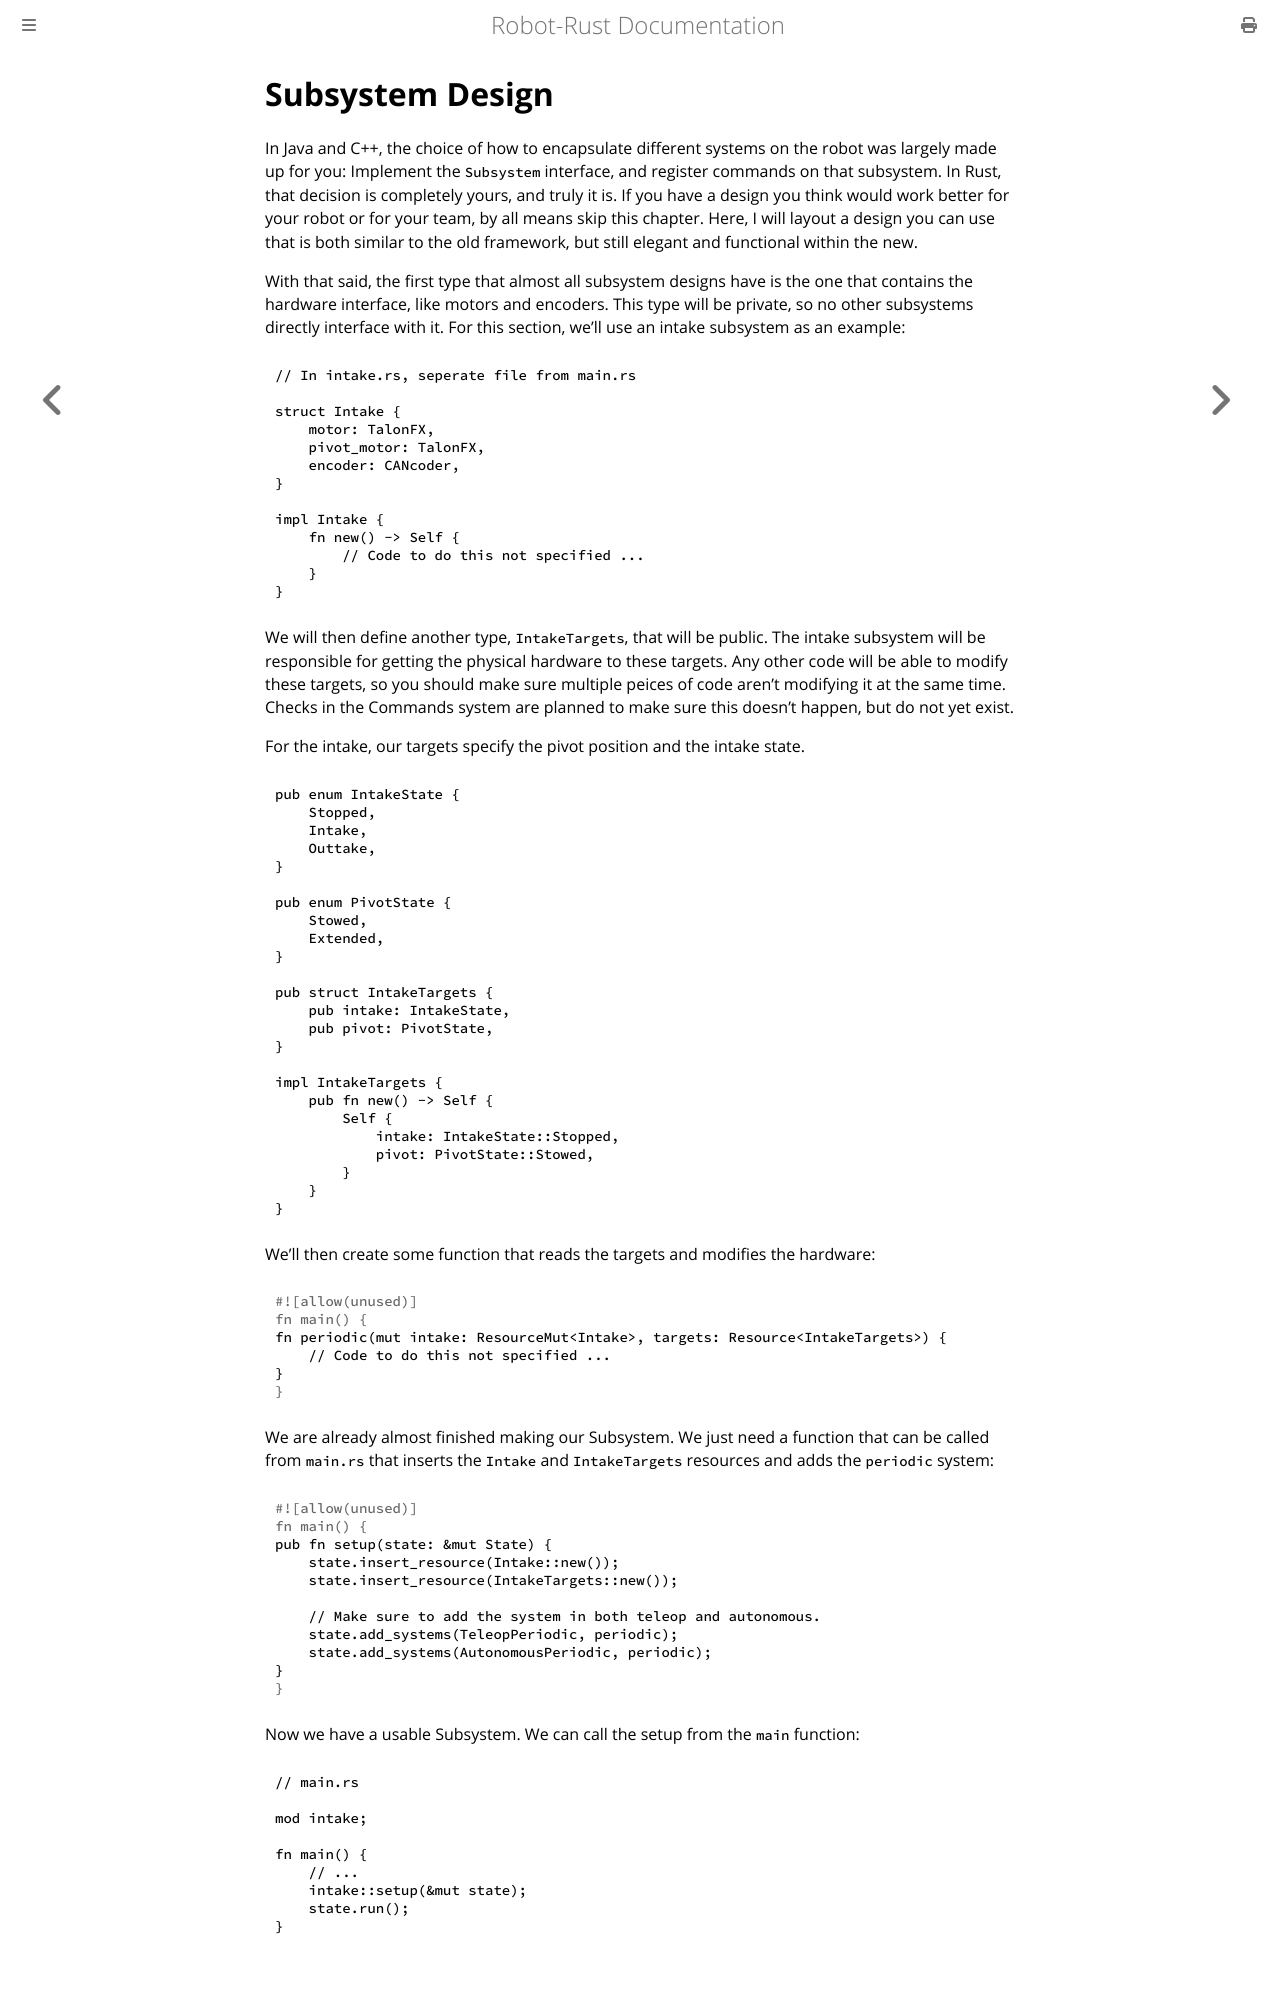

repository: carsonetb/robot-rust · page: subsystems.html · generator: mdbook

# Subsystem Design

In Java and C++, the choice of how to encapsulate different systems on the robot was largely made up for you: Implement the `Subsystem` interface, and register commands on that subsystem. In Rust, that decision is completely yours, and truly it is. If you have a design you think would work better for your robot or for your team, by all means skip this chapter. Here, I will layout a design you can use that is both similar to the old framework, but still elegant and functional within the new.

With that said, the first type that almost all subsystem designs have is the one that contains the hardware interface, like motors and encoders. This type will be private, so no other subsystems directly interface with it. For this section, we'll use an intake subsystem as an example:

```Rust
// In intake.rs, seperate file from main.rs

struct Intake {
    motor: TalonFX,
    pivot_motor: TalonFX,
    encoder: CANcoder,
}

impl Intake {
    fn new() -> Self {
        // Code to do this not specified ...
    }
}
```

We will then define another type, `IntakeTargets`, that will be public. The intake subsystem will be responsible for getting the physical hardware to these targets. Any other code will be able to modify these targets, so you should make sure multiple peices of code aren't modifying it at the same time. Checks in the Commands system are planned to make sure this doesn't happen, but do not yet exist. 

For the intake, our targets specify the pivot position and the intake state.

```Rust
pub enum IntakeState {
    Stopped,
    Intake,
    Outtake,
}

pub enum PivotState {
    Stowed,
    Extended,
}

pub struct IntakeTargets {
    pub intake: IntakeState,
    pub pivot: PivotState,
}

impl IntakeTargets {
    pub fn new() -> Self {
        Self {
            intake: IntakeState::Stopped,
            pivot: PivotState::Stowed,
        }
    }
}
```

We'll then create some function that reads the targets and modifies the hardware:

```rust
fn periodic(mut intake: ResourceMut<Intake>, targets: Resource<IntakeTargets>) {
    // Code to do this not specified ...
}
```

We are already almost finished making our Subsystem. We just need a function that can be called from `main.rs` that inserts the `Intake` and `IntakeTargets` resources and adds the `periodic` system:

```rust
pub fn setup(state: &mut State) {
    state.insert_resource(Intake::new());
    state.insert_resource(IntakeTargets::new());

    // Make sure to add the system in both teleop and autonomous.
    state.add_systems(TeleopPeriodic, periodic);
    state.add_systems(AutonomousPeriodic, periodic);
}
```

Now we have a usable Subsystem. We can call the setup from the `main` function:

```rust
// main.rs

mod intake;

fn main() {
    // ...
    intake::setup(&mut state);
    state.run();
}
```
